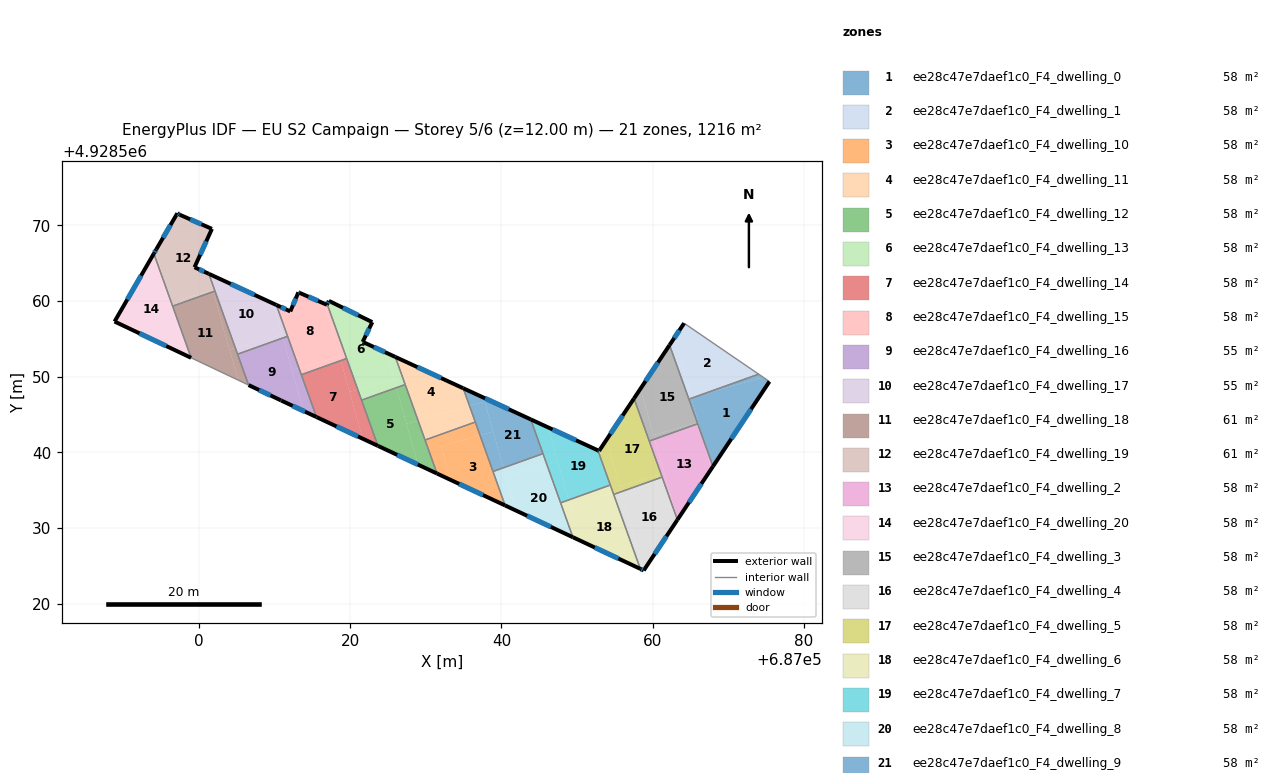
=== STOREY PLAN SPEC (per zone: floor XY polygon, exterior-wall plan segments, windows/doors) ===
zone 1: ee28c47e7daef1c0_F4_dwelling_0  (57.9 m²)
  floor: (687075.43, 4928549.36) (687067.96, 4928538.14) (687066.55, 4928542.10) (687065.12, 4928547.15) (687066.34, 4928547.59) (687074.60, 4928549.92)
  floor: (687074.60, 4928549.92) (687066.34, 4928547.59) (687074.01, 4928550.33)
  floor: (687066.03, 4928543.95) (687066.55, 4928542.11) (687065.90, 4928543.91)
  floor: (687065.12, 4928547.15) (687066.03, 4928543.95) (687065.90, 4928543.91) (687064.78, 4928547.03)
  exterior wall: (687067.96, 4928538.14) – (687075.43, 4928549.36)  [13.5 m]
    window: (687070.39, 4928541.79) – (687073.00, 4928545.71)  [4.9 m²]
  interior walls: 4
zone 2: ee28c47e7daef1c0_F4_dwelling_1  (57.9 m²)
  floor: (687074.01, 4928550.33) (687066.34, 4928547.59) (687065.09, 4928547.24) (687062.86, 4928555.13) (687064.15, 4928557.07)
  floor: (687066.34, 4928547.59) (687065.12, 4928547.15) (687065.09, 4928547.24)
  floor: (687062.86, 4928555.13) (687065.12, 4928547.15) (687064.78, 4928547.03) (687062.23, 4928554.18)
  exterior wall: (687064.15, 4928557.07) – (687062.23, 4928554.18)  [3.5 m]
    window: (687063.53, 4928556.13) – (687062.85, 4928555.12)  [1.3 m²]
  interior walls: 3
zone 3: ee28c47e7daef1c0_F4_dwelling_10  (57.9 m²)
  floor: (687037.17, 4928542.25) (687040.49, 4928532.98) (687033.28, 4928536.36) (687032.03, 4928540.80)
  floor: (687036.55, 4928544.00) (687037.17, 4928542.25) (687032.03, 4928540.80) (687033.28, 4928536.36) (687031.49, 4928537.20) (687029.91, 4928541.63)
  exterior wall: (687031.49, 4928537.20) – (687040.49, 4928532.98)  [9.9 m]
    window: (687034.42, 4928535.82) – (687037.57, 4928534.35)  [3.6 m²]
  interior walls: 4
zone 4: ee28c47e7daef1c0_F4_dwelling_11  (57.9 m²)
  floor: (687035.78, 4928546.14) (687036.55, 4928544.00) (687029.91, 4928541.63) (687028.98, 4928544.21)
  floor: (687034.95, 4928548.47) (687035.78, 4928546.14) (687028.98, 4928544.21) (687025.98, 4928552.61)
  exterior wall: (687034.95, 4928548.47) – (687025.97, 4928552.61)  [9.9 m]
    window: (687032.03, 4928549.82) – (687028.89, 4928551.27)  [3.6 m²]
  interior walls: 4
zone 5: ee28c47e7daef1c0_F4_dwelling_12  (57.9 m²)
  floor: (687027.28, 4928548.96) (687028.98, 4928544.21) (687027.45, 4928543.78) (687026.10, 4928548.54)
  floor: (687026.10, 4928548.54) (687028.98, 4928538.37) (687023.68, 4928540.86) (687021.52, 4928546.90)
  floor: (687028.98, 4928544.21) (687031.49, 4928537.20) (687028.98, 4928538.37) (687027.45, 4928543.78)
  exterior wall: (687023.68, 4928540.86) – (687031.49, 4928537.20)  [8.6 m]
    window: (687026.22, 4928539.67) – (687028.95, 4928538.39)  [3.2 m²]
  interior walls: 4
zone 6: ee28c47e7daef1c0_F4_dwelling_13  (57.9 m²)
  floor: (687022.93, 4928557.21) (687021.66, 4928554.60) (687021.78, 4928554.55) (687024.80, 4928553.15) (687025.79, 4928549.64) (687021.02, 4928548.29) (687016.98, 4928559.57) (687017.19, 4928560.02)
  floor: (687025.79, 4928549.64) (687026.10, 4928548.54) (687021.52, 4928546.90) (687021.02, 4928548.29)
  floor: (687025.98, 4928552.61) (687027.28, 4928548.96) (687026.10, 4928548.54) (687024.80, 4928553.15)
  exterior wall: (687017.19, 4928560.02) – (687016.98, 4928559.57)  [0.5 m]
    window: (687017.12, 4928559.87) – (687017.05, 4928559.72)  [0.2 m²]
  exterior wall: (687022.93, 4928557.21) – (687017.19, 4928560.02)  [6.4 m]
    window: (687021.07, 4928558.12) – (687019.06, 4928559.11)  [2.3 m²]
  exterior wall: (687021.66, 4928554.60) – (687022.93, 4928557.21)  [2.9 m]
    window: (687022.08, 4928555.45) – (687022.52, 4928556.36)  [1.1 m²]
  exterior wall: (687021.78, 4928554.55) – (687021.66, 4928554.60)  [0.1 m]
  exterior wall: (687025.97, 4928552.61) – (687021.78, 4928554.55)  [4.6 m]
    window: (687024.61, 4928553.24) – (687023.14, 4928553.92)  [1.7 m²]
  interior walls: 4
zone 7: ee28c47e7daef1c0_F4_dwelling_14  (57.9 m²)
  floor: (687018.76, 4928552.12) (687021.68, 4928541.80) (687015.56, 4928544.67) (687013.55, 4928550.26)
  floor: (687019.54, 4928552.40) (687021.01, 4928548.29) (687019.93, 4928547.99) (687018.76, 4928552.12)
  floor: (687021.01, 4928548.29) (687023.68, 4928540.86) (687021.68, 4928541.80) (687019.93, 4928547.99)
  exterior wall: (687015.56, 4928544.67) – (687023.68, 4928540.86)  [9.0 m]
    window: (687018.20, 4928543.43) – (687021.03, 4928542.10)  [3.3 m²]
  interior walls: 4
zone 8: ee28c47e7daef1c0_F4_dwelling_15  (57.9 m²)
  floor: (687016.64, 4928559.63) (687018.61, 4928552.66) (687013.24, 4928551.14) (687010.26, 4928559.48) (687012.09, 4928558.63) (687013.12, 4928561.05) (687013.16, 4928561.15) (687013.31, 4928561.08)
  floor: (687016.98, 4928559.57) (687019.54, 4928552.40) (687018.76, 4928552.12) (687016.64, 4928559.63) (687016.94, 4928559.50)
  floor: (687018.61, 4928552.65) (687018.76, 4928552.12) (687013.55, 4928550.26) (687013.24, 4928551.14)
  exterior wall: (687012.09, 4928558.63) – (687010.26, 4928559.48)  [2.0 m]
    window: (687011.50, 4928558.91) – (687010.85, 4928559.20)  [0.7 m²]
  exterior wall: (687013.16, 4928561.15) – (687012.09, 4928558.63)  [2.7 m]
    window: (687012.82, 4928560.33) – (687012.44, 4928559.45)  [1.0 m²]
  exterior wall: (687013.31, 4928561.08) – (687013.16, 4928561.15)  [0.2 m]
    window: (687013.27, 4928561.11) – (687013.21, 4928561.13)  [0.1 m²]
  exterior wall: (687016.94, 4928559.50) – (687013.31, 4928561.08)  [4.0 m]
    window: (687015.76, 4928560.02) – (687014.49, 4928560.57)  [1.5 m²]
  exterior wall: (687016.98, 4928559.57) – (687016.94, 4928559.50)  [0.1 m]
  interior walls: 4
zone 9: ee28c47e7daef1c0_F4_dwelling_16  (55.1 m²)
  floor: (687011.12, 4928555.12) (687013.85, 4928545.47) (687010.89, 4928546.85) (687010.85, 4928546.87) (687006.58, 4928548.89) (687005.12, 4928552.97)
  floor: (687013.24, 4928551.14) (687015.56, 4928544.67) (687013.85, 4928545.47) (687012.32, 4928550.88)
  floor: (687011.74, 4928555.34) (687013.24, 4928551.14) (687012.32, 4928550.88) (687011.12, 4928555.12)
  exterior wall: (687010.85, 4928546.87) – (687010.89, 4928546.85)  [0.0 m]
  exterior wall: (687006.58, 4928548.89) – (687010.85, 4928546.87)  [4.7 m]
    window: (687007.97, 4928548.24) – (687009.46, 4928547.53)  [1.7 m²]
  exterior wall: (687010.89, 4928546.85) – (687015.56, 4928544.67)  [5.1 m]
    window: (687012.41, 4928546.14) – (687014.04, 4928545.38)  [1.9 m²]
  interior walls: 4
zone 10: ee28c47e7daef1c0_F4_dwelling_17  (55.1 m²)
  floor: (687009.83, 4928559.67) (687010.99, 4928555.56) (687004.82, 4928553.82) (687001.32, 4928563.60)
  floor: (687010.26, 4928559.48) (687011.74, 4928555.34) (687011.12, 4928555.12) (687009.83, 4928559.67)
  floor: (687010.99, 4928555.56) (687011.12, 4928555.12) (687005.12, 4928552.97) (687004.82, 4928553.82)
  exterior wall: (687010.26, 4928559.48) – (687001.32, 4928563.60)  [9.8 m]
    window: (687007.35, 4928560.82) – (687004.23, 4928562.26)  [3.6 m²]
  interior walls: 4
zone 11: ee28c47e7daef1c0_F4_dwelling_18  (60.7 m²)
  floor: (687001.90, 4928561.23) (687005.20, 4928549.55) (686998.99, 4928552.49) (686996.54, 4928559.32)
  floor: (687004.82, 4928553.82) (687006.58, 4928548.89) (687005.20, 4928549.55) (687004.05, 4928553.60)
  floor: (687002.14, 4928561.32) (687004.82, 4928553.82) (687004.05, 4928553.60) (687001.90, 4928561.23)
  interior walls: 5
zone 12: ee28c47e7daef1c0_F4_dwelling_19  (60.7 m²)
  floor: (687001.73, 4928569.54) (686999.43, 4928564.47) (687001.21, 4928563.65) (687001.84, 4928561.44) (686996.34, 4928559.88) (686995.54, 4928562.12) (686994.27, 4928566.64) (686994.36, 4928566.81) (686997.17, 4928571.60) (686997.47, 4928571.41)
  floor: (687001.32, 4928563.60) (687002.14, 4928561.32) (687001.90, 4928561.23) (687001.21, 4928563.65)
  floor: (686994.27, 4928566.64) (686995.54, 4928562.12) (686994.06, 4928566.27)
  floor: (687001.84, 4928561.44) (687001.90, 4928561.23) (686996.54, 4928559.32) (686996.34, 4928559.88)
  exterior wall: (686997.47, 4928571.41) – (686997.17, 4928571.60)  [0.4 m]
    window: (686997.37, 4928571.47) – (686997.27, 4928571.54)  [0.1 m²]
  exterior wall: (687001.73, 4928569.54) – (686997.47, 4928571.41)  [4.7 m]
    window: (687000.35, 4928570.15) – (686998.86, 4928570.80)  [1.7 m²]
  exterior wall: (686999.43, 4928564.47) – (687001.73, 4928569.54)  [5.6 m]
    window: (687000.18, 4928566.12) – (687000.99, 4928567.89)  [2.0 m²]
  exterior wall: (687001.32, 4928563.60) – (686999.43, 4928564.47)  [2.1 m]
    window: (687000.71, 4928563.88) – (687000.05, 4928564.19)  [0.8 m²]
  exterior wall: (686994.36, 4928566.81) – (686994.06, 4928566.27)  [0.6 m]
    window: (686994.26, 4928566.64) – (686994.16, 4928566.45)  [0.2 m²]
  exterior wall: (686997.17, 4928571.60) – (686994.36, 4928566.81)  [5.5 m]
    window: (686996.25, 4928570.04) – (686995.28, 4928568.37)  [2.0 m²]
  interior walls: 3
zone 13: ee28c47e7daef1c0_F4_dwelling_2  (57.9 m²)
  floor: (687065.95, 4928543.78) (687066.55, 4928542.10) (687067.76, 4928537.83) (687063.27, 4928531.09) (687060.26, 4928541.74)
  floor: (687066.55, 4928542.10) (687067.96, 4928538.14) (687067.76, 4928537.83)
  floor: (687060.26, 4928541.74) (687061.54, 4928537.21) (687061.12, 4928537.09) (687059.55, 4928541.49)
  floor: (687061.54, 4928537.21) (687063.27, 4928531.08) (687061.12, 4928537.09)
  exterior wall: (687063.27, 4928531.08) – (687067.96, 4928538.14)  [8.5 m]
    window: (687064.80, 4928533.38) – (687066.44, 4928535.84)  [3.1 m²]
  interior walls: 4
zone 14: ee28c47e7daef1c0_F4_dwelling_20  (57.9 m²)
  floor: (686996.34, 4928559.88) (686998.99, 4928552.49) (686998.15, 4928552.89) (686996.19, 4928559.84)
  floor: (686994.06, 4928566.27) (686995.54, 4928562.11) (686998.15, 4928552.89) (686988.86, 4928557.29)
  floor: (686995.54, 4928562.11) (686996.34, 4928559.88) (686996.19, 4928559.84)
  exterior wall: (686988.86, 4928557.29) – (686998.99, 4928552.49)  [11.2 m]
    window: (686992.16, 4928555.73) – (686995.69, 4928554.05)  [4.1 m²]
  exterior wall: (686994.06, 4928566.27) – (686988.86, 4928557.29)  [10.4 m]
    window: (686992.37, 4928563.35) – (686990.55, 4928560.21)  [3.8 m²]
  interior walls: 2
zone 15: ee28c47e7daef1c0_F4_dwelling_3  (57.9 m²)
  floor: (687062.23, 4928554.18) (687065.90, 4928543.91) (687060.11, 4928542.28) (687058.38, 4928548.40)
  floor: (687065.90, 4928543.91) (687065.95, 4928543.78) (687060.26, 4928541.74) (687060.11, 4928542.28)
  floor: (687058.38, 4928548.40) (687060.26, 4928541.74) (687059.55, 4928541.49) (687057.53, 4928547.12)
  exterior wall: (687062.23, 4928554.18) – (687057.53, 4928547.12)  [8.5 m]
    window: (687060.70, 4928551.88) – (687059.06, 4928549.42)  [3.1 m²]
  interior walls: 4
zone 16: ee28c47e7daef1c0_F4_dwelling_4  (57.9 m²)
  floor: (687061.25, 4928536.73) (687063.27, 4928531.08) (687058.81, 4928524.39) (687058.77, 4928524.41) (687055.84, 4928534.79)
  floor: (687055.84, 4928534.79) (687058.77, 4928524.41) (687058.36, 4928524.60) (687054.84, 4928534.43)
  exterior wall: (687058.36, 4928524.60) – (687058.81, 4928524.39)  [0.5 m]
    window: (687058.51, 4928524.53) – (687058.67, 4928524.46)  [0.2 m²]
  exterior wall: (687058.81, 4928524.39) – (687063.27, 4928531.08)  [8.0 m]
    window: (687060.26, 4928526.57) – (687061.82, 4928528.91)  [2.9 m²]
  interior walls: 3
zone 17: ee28c47e7daef1c0_F4_dwelling_5  (57.9 m²)
  floor: (687057.53, 4928547.12) (687061.12, 4928537.09) (687055.63, 4928535.54) (687053.90, 4928541.66)
  floor: (687061.12, 4928537.09) (687061.25, 4928536.73) (687055.84, 4928534.79) (687055.63, 4928535.54)
  floor: (687053.90, 4928541.66) (687055.80, 4928534.93) (687054.77, 4928534.64) (687052.76, 4928540.26) (687052.91, 4928540.19)
  floor: (687055.80, 4928534.93) (687055.84, 4928534.79) (687054.84, 4928534.43) (687054.77, 4928534.64)
  exterior wall: (687057.53, 4928547.12) – (687052.91, 4928540.19)  [8.3 m]
    window: (687056.03, 4928544.87) – (687054.41, 4928542.44)  [3.1 m²]
  exterior wall: (687052.91, 4928540.19) – (687052.76, 4928540.26)  [0.2 m]
    window: (687052.86, 4928540.21) – (687052.81, 4928540.24)  [0.1 m²]
  interior walls: 5
zone 18: ee28c47e7daef1c0_F4_dwelling_6  (57.9 m²)
  floor: (687054.77, 4928534.64) (687058.36, 4928524.60) (687050.40, 4928528.33) (687049.07, 4928533.03)
  floor: (687054.40, 4928535.67) (687054.77, 4928534.64) (687049.07, 4928533.03) (687048.88, 4928533.70)
  floor: (687048.88, 4928533.70) (687050.40, 4928528.33) (687049.45, 4928528.78) (687047.82, 4928533.32)
  exterior wall: (687049.45, 4928528.78) – (687058.36, 4928524.60)  [9.8 m]
    window: (687052.35, 4928527.42) – (687055.46, 4928525.96)  [3.6 m²]
  interior walls: 4
zone 19: ee28c47e7daef1c0_F4_dwelling_7  (57.9 m²)
  floor: (687052.76, 4928540.26) (687054.40, 4928535.67) (687048.88, 4928533.70) (687046.17, 4928543.30)
  floor: (687046.17, 4928543.30) (687047.45, 4928538.77) (687046.02, 4928538.37) (687043.88, 4928544.36)
  floor: (687047.45, 4928538.77) (687048.88, 4928533.70) (687047.82, 4928533.32) (687046.02, 4928538.37)
  exterior wall: (687052.76, 4928540.26) – (687043.88, 4928544.36)  [9.8 m]
    window: (687049.87, 4928541.59) – (687046.76, 4928543.02)  [3.6 m²]
  interior walls: 4
zone 20: ee28c47e7daef1c0_F4_dwelling_8  (57.9 m²)
  floor: (687046.02, 4928538.37) (687049.45, 4928528.78) (687041.86, 4928532.33) (687040.59, 4928536.83)
  floor: (687045.50, 4928539.83) (687046.02, 4928538.37) (687040.59, 4928536.83) (687040.27, 4928537.96)
  floor: (687040.27, 4928537.96) (687041.86, 4928532.33) (687040.49, 4928532.98) (687038.89, 4928537.46)
  exterior wall: (687040.49, 4928532.98) – (687049.45, 4928528.78)  [9.9 m]
    window: (687043.41, 4928531.61) – (687046.54, 4928530.14)  [3.6 m²]
  interior walls: 4
zone 21: ee28c47e7daef1c0_F4_dwelling_9  (57.9 m²)
  floor: (687043.88, 4928544.36) (687045.50, 4928539.83) (687040.27, 4928537.96) (687037.65, 4928547.23)
  floor: (687038.92, 4928542.75) (687040.27, 4928537.96) (687038.89, 4928537.46) (687037.17, 4928542.25)
  floor: (687037.80, 4928546.71) (687038.92, 4928542.75) (687037.17, 4928542.25) (687035.78, 4928546.14)
  floor: (687037.65, 4928547.23) (687037.80, 4928546.71) (687035.78, 4928546.14) (687034.95, 4928548.47)
  exterior wall: (687043.88, 4928544.36) – (687034.95, 4928548.47)  [9.8 m]
    window: (687040.97, 4928545.69) – (687037.85, 4928547.13)  [3.6 m²]
  interior walls: 4

=== DERIVED (storey summary) ===
Building: EU S2 Campaign
Storey: 5 of 6  (floor level z = 12.00 m)
Storey gross floor area: 1216.0 m²
Zones on this storey: 21
  - ee28c47e7daef1c0_F4_dwelling_0: floor 57.9 m²; exterior wall 13.5 m (40.4 m²); 1 window(s) 4.9 m²; WWR 12.2%
  - ee28c47e7daef1c0_F4_dwelling_1: floor 57.9 m²; exterior wall 3.5 m (10.4 m²); 1 window(s) 1.3 m²; WWR 12.2%
  - ee28c47e7daef1c0_F4_dwelling_10: floor 57.9 m²; exterior wall 9.9 m (29.8 m²); 1 window(s) 3.6 m²; WWR 12.2%
  - ee28c47e7daef1c0_F4_dwelling_11: floor 57.9 m²; exterior wall 9.9 m (29.6 m²); 1 window(s) 3.6 m²; WWR 12.2%
  - ee28c47e7daef1c0_F4_dwelling_12: floor 57.9 m²; exterior wall 8.6 m (25.9 m²); 1 window(s) 3.2 m²; WWR 12.2%
  - ee28c47e7daef1c0_F4_dwelling_13: floor 57.9 m²; exterior wall 14.5 m (43.6 m²); 4 window(s) 5.3 m²; WWR 12.1%
  - ee28c47e7daef1c0_F4_dwelling_14: floor 57.9 m²; exterior wall 9.0 m (26.9 m²); 1 window(s) 3.3 m²; WWR 12.2%
  - ee28c47e7daef1c0_F4_dwelling_15: floor 57.9 m²; exterior wall 9.0 m (26.9 m²); 4 window(s) 3.3 m²; WWR 12.1%
  - ee28c47e7daef1c0_F4_dwelling_16: floor 55.1 m²; exterior wall 9.9 m (29.8 m²); 2 window(s) 3.6 m²; WWR 12.2%
  - ee28c47e7daef1c0_F4_dwelling_17: floor 55.1 m²; exterior wall 9.8 m (29.5 m²); 1 window(s) 3.6 m²; WWR 12.2%
  - ee28c47e7daef1c0_F4_dwelling_18: floor 60.7 m²
  - ee28c47e7daef1c0_F4_dwelling_19: floor 60.7 m²; exterior wall 18.8 m (56.5 m²); 6 window(s) 6.9 m²; WWR 12.2%
  - ee28c47e7daef1c0_F4_dwelling_2: floor 57.9 m²; exterior wall 8.5 m (25.4 m²); 1 window(s) 3.1 m²; WWR 12.2%
  - ee28c47e7daef1c0_F4_dwelling_20: floor 57.9 m²; exterior wall 21.6 m (64.7 m²); 2 window(s) 7.9 m²; WWR 12.2%
  - ee28c47e7daef1c0_F4_dwelling_3: floor 57.9 m²; exterior wall 8.5 m (25.4 m²); 1 window(s) 3.1 m²; WWR 12.2%
  - ee28c47e7daef1c0_F4_dwelling_4: floor 57.9 m²; exterior wall 8.5 m (25.6 m²); 2 window(s) 3.1 m²; WWR 12.2%
  - ee28c47e7daef1c0_F4_dwelling_5: floor 57.9 m²; exterior wall 8.5 m (25.5 m²); 2 window(s) 3.1 m²; WWR 12.2%
  - ee28c47e7daef1c0_F4_dwelling_6: floor 57.9 m²; exterior wall 9.8 m (29.5 m²); 1 window(s) 3.6 m²; WWR 12.2%
  - ee28c47e7daef1c0_F4_dwelling_7: floor 57.9 m²; exterior wall 9.8 m (29.3 m²); 1 window(s) 3.6 m²; WWR 12.2%
  - ee28c47e7daef1c0_F4_dwelling_8: floor 57.9 m²; exterior wall 9.9 m (29.7 m²); 1 window(s) 3.6 m²; WWR 12.2%
  - ee28c47e7daef1c0_F4_dwelling_9: floor 57.9 m²; exterior wall 9.8 m (29.5 m²); 1 window(s) 3.6 m²; WWR 12.2%
Zone adjacency (shared interzone walls):
  - ee28c47e7daef1c0_F4_dwelling_0 ↔ ee28c47e7daef1c0_F4_dwelling_1
  - ee28c47e7daef1c0_F4_dwelling_0 ↔ ee28c47e7daef1c0_F4_dwelling_2
  - ee28c47e7daef1c0_F4_dwelling_0 ↔ ee28c47e7daef1c0_F4_dwelling_3
  - ee28c47e7daef1c0_F4_dwelling_1 ↔ ee28c47e7daef1c0_F4_dwelling_3
  - ee28c47e7daef1c0_F4_dwelling_10 ↔ ee28c47e7daef1c0_F4_dwelling_11
  - ee28c47e7daef1c0_F4_dwelling_10 ↔ ee28c47e7daef1c0_F4_dwelling_12
  - ee28c47e7daef1c0_F4_dwelling_10 ↔ ee28c47e7daef1c0_F4_dwelling_8
  - ee28c47e7daef1c0_F4_dwelling_10 ↔ ee28c47e7daef1c0_F4_dwelling_9
  - ee28c47e7daef1c0_F4_dwelling_11 ↔ ee28c47e7daef1c0_F4_dwelling_12
  - ee28c47e7daef1c0_F4_dwelling_11 ↔ ee28c47e7daef1c0_F4_dwelling_13
  - ee28c47e7daef1c0_F4_dwelling_11 ↔ ee28c47e7daef1c0_F4_dwelling_9
  - ee28c47e7daef1c0_F4_dwelling_12 ↔ ee28c47e7daef1c0_F4_dwelling_13
  - ee28c47e7daef1c0_F4_dwelling_12 ↔ ee28c47e7daef1c0_F4_dwelling_14
  - ee28c47e7daef1c0_F4_dwelling_13 ↔ ee28c47e7daef1c0_F4_dwelling_14
  - ee28c47e7daef1c0_F4_dwelling_13 ↔ ee28c47e7daef1c0_F4_dwelling_15
  - ee28c47e7daef1c0_F4_dwelling_14 ↔ ee28c47e7daef1c0_F4_dwelling_15
  - ee28c47e7daef1c0_F4_dwelling_14 ↔ ee28c47e7daef1c0_F4_dwelling_16
  - ee28c47e7daef1c0_F4_dwelling_15 ↔ ee28c47e7daef1c0_F4_dwelling_16
  - ee28c47e7daef1c0_F4_dwelling_15 ↔ ee28c47e7daef1c0_F4_dwelling_17
  - ee28c47e7daef1c0_F4_dwelling_16 ↔ ee28c47e7daef1c0_F4_dwelling_17
  - ee28c47e7daef1c0_F4_dwelling_16 ↔ ee28c47e7daef1c0_F4_dwelling_18
  - ee28c47e7daef1c0_F4_dwelling_17 ↔ ee28c47e7daef1c0_F4_dwelling_18
  - ee28c47e7daef1c0_F4_dwelling_17 ↔ ee28c47e7daef1c0_F4_dwelling_19
  - ee28c47e7daef1c0_F4_dwelling_18 ↔ ee28c47e7daef1c0_F4_dwelling_19
  - ee28c47e7daef1c0_F4_dwelling_18 ↔ ee28c47e7daef1c0_F4_dwelling_20
  - ee28c47e7daef1c0_F4_dwelling_19 ↔ ee28c47e7daef1c0_F4_dwelling_20
  - ee28c47e7daef1c0_F4_dwelling_2 ↔ ee28c47e7daef1c0_F4_dwelling_3
  - ee28c47e7daef1c0_F4_dwelling_2 ↔ ee28c47e7daef1c0_F4_dwelling_4
  - ee28c47e7daef1c0_F4_dwelling_2 ↔ ee28c47e7daef1c0_F4_dwelling_5
  - ee28c47e7daef1c0_F4_dwelling_3 ↔ ee28c47e7daef1c0_F4_dwelling_5
  - ee28c47e7daef1c0_F4_dwelling_4 ↔ ee28c47e7daef1c0_F4_dwelling_5
  - ee28c47e7daef1c0_F4_dwelling_4 ↔ ee28c47e7daef1c0_F4_dwelling_6
  - ee28c47e7daef1c0_F4_dwelling_5 ↔ ee28c47e7daef1c0_F4_dwelling_6
  - ee28c47e7daef1c0_F4_dwelling_5 ↔ ee28c47e7daef1c0_F4_dwelling_7
  - ee28c47e7daef1c0_F4_dwelling_6 ↔ ee28c47e7daef1c0_F4_dwelling_7
  - ee28c47e7daef1c0_F4_dwelling_6 ↔ ee28c47e7daef1c0_F4_dwelling_8
  - ee28c47e7daef1c0_F4_dwelling_7 ↔ ee28c47e7daef1c0_F4_dwelling_8
  - ee28c47e7daef1c0_F4_dwelling_7 ↔ ee28c47e7daef1c0_F4_dwelling_9
  - ee28c47e7daef1c0_F4_dwelling_8 ↔ ee28c47e7daef1c0_F4_dwelling_9